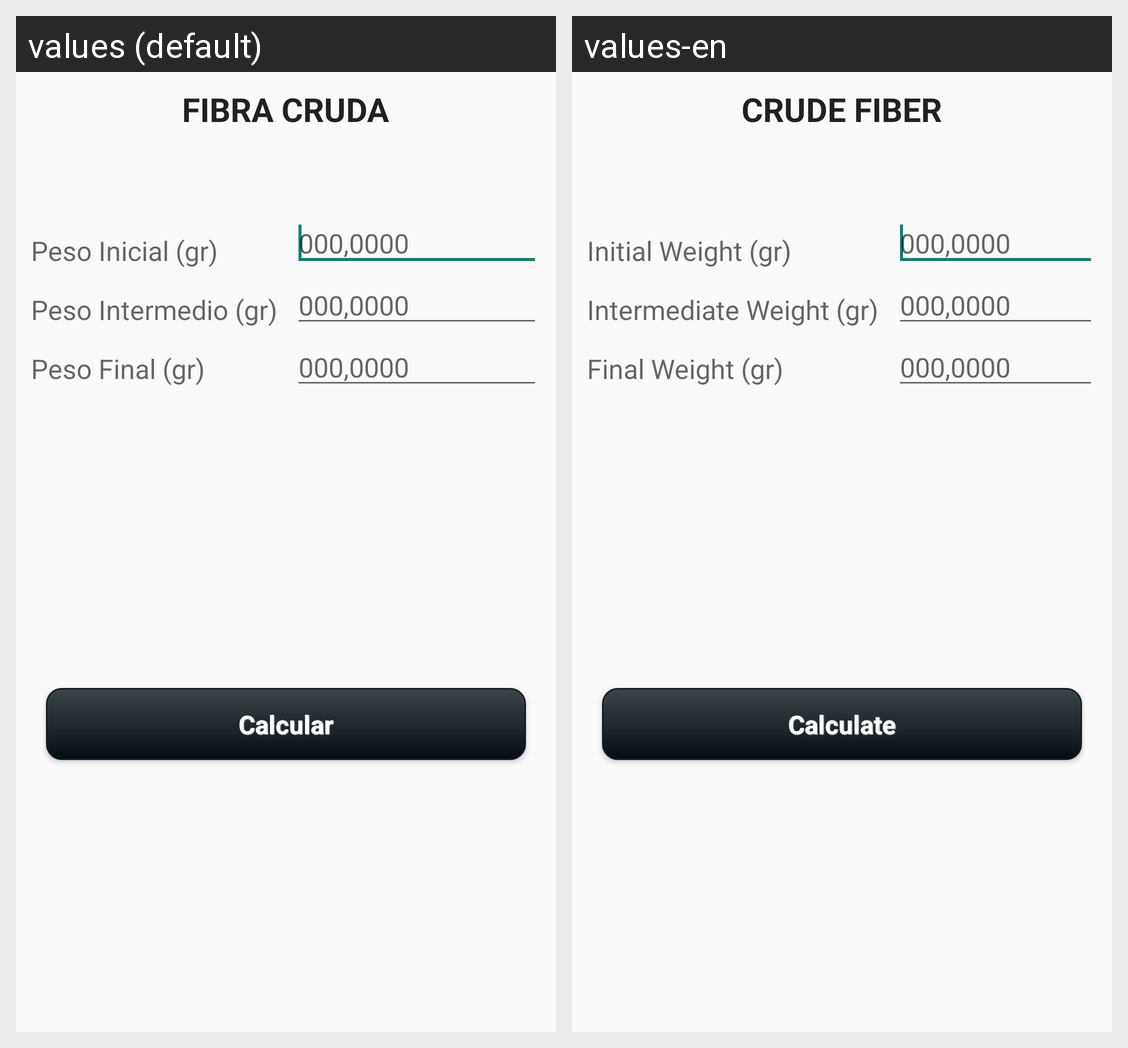

The same Android screen rendered under two of its app's locales, left to right. List the strings drawn on it with the default value and each locale's translation.
Android screen res/layout/activity_fiber.xml rendered under 2 locales, left to right: values (default), values-en. Device: Nexus 5 (rendered at 1080×1920; each locale shown at half size, 540×960, under a caption strip naming it); theme AppTheme.
Strings drawn on this screen, with the default value and each locale's value (text and hints the layout hard-codes, and strings that could not be matched under every locale, appear in the picture but are not listed):

Ope_4
  values: FIBRA CRUDA
  values-en: CRUDE FIBER

weight1
  values: Peso Inicial (gr)
  values-en: Initial Weight (gr)

weight2
  values: Peso Intermedio (gr)
  values-en: Intermediate Weight (gr)

weight3
  values: Peso Final (gr)
  values-en: Final Weight (gr)

rpta
  values: Calcular
  values-en: Calculate
